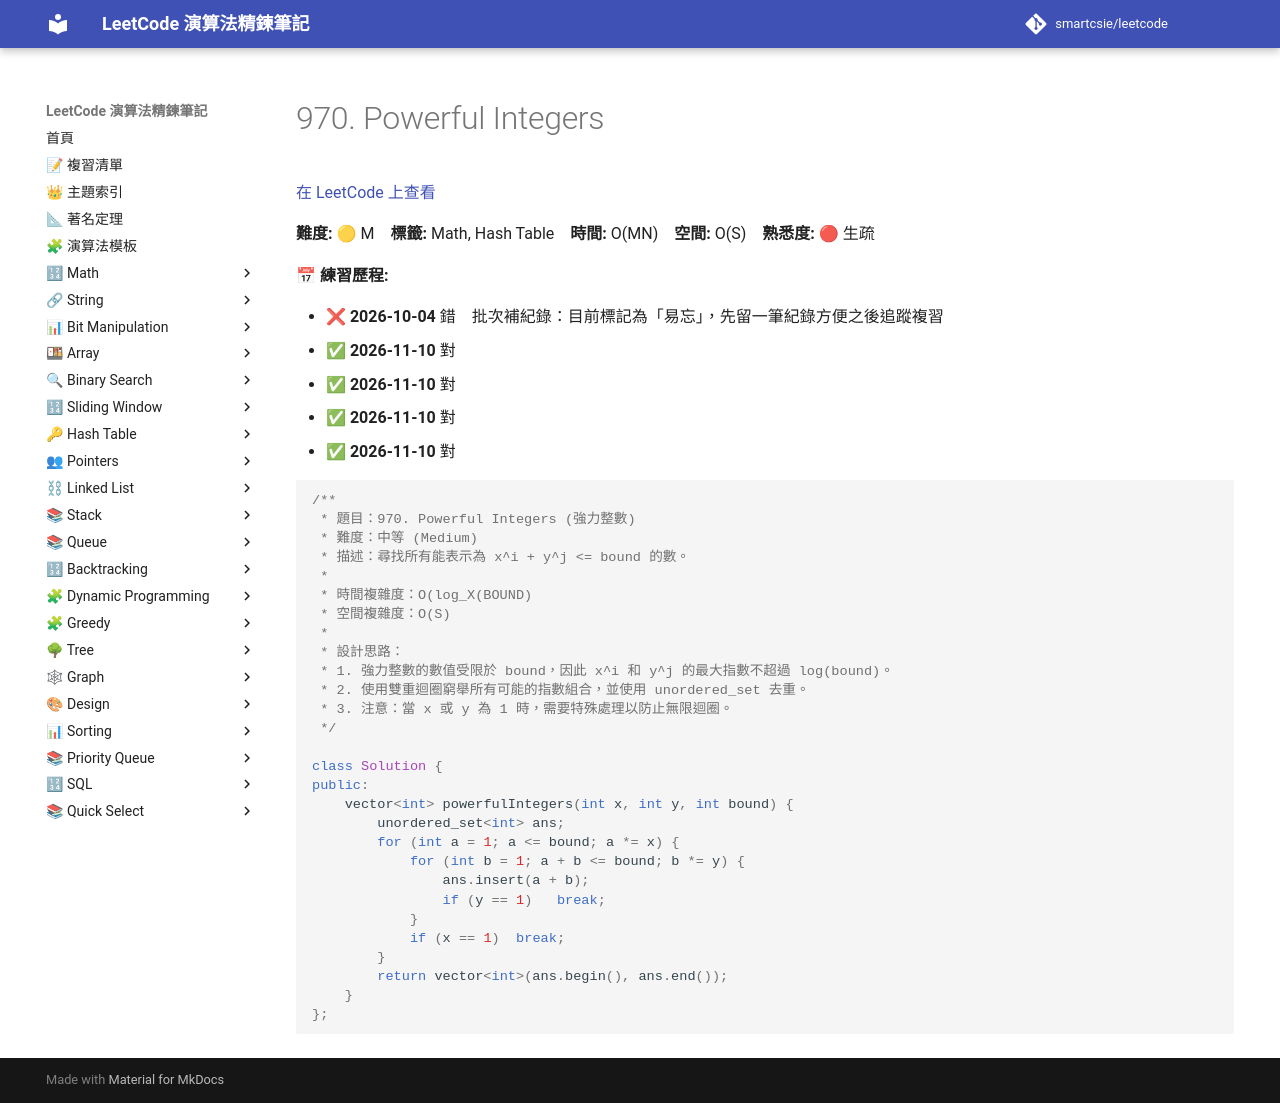

repository: smartcsie/leetcode · page: problems/0970/index.html · generator: mkdocs

# 970. Powerful Integers

[在 LeetCode 上查看](https://leetcode.com/problems/powerful-integers/)

**難度:** 🟡 M　**標籤:** Math, Hash Table　**時間:** O(MN)　**空間:** O(S)　**熟悉度:** 🔴 生疏

**📅 練習歷程:**

- ❌ **2026-10-04** 錯　批次補紀錄：目前標記為「易忘」，先留一筆紀錄方便之後追蹤複習
- ✅ **2026-11-10** 對
- ✅ **2026-11-10** 對
- ✅ **2026-11-10** 對
- ✅ **2026-11-10** 對

```cpp
/**
 * 題目：970. Powerful Integers (強力整數)
 * 難度：中等 (Medium)
 * 描述：尋找所有能表示為 x^i + y^j <= bound 的數。
 *
 * 時間複雜度：O(log_X(BOUND)
 * 空間複雜度：O(S)
 *
 * 設計思路：
 * 1. 強力整數的數值受限於 bound，因此 x^i 和 y^j 的最大指數不超過 log(bound)。
 * 2. 使用雙重迴圈窮舉所有可能的指數組合，並使用 unordered_set 去重。
 * 3. 注意：當 x 或 y 為 1 時，需要特殊處理以防止無限迴圈。
 */

class Solution {
public:
    vector<int> powerfulIntegers(int x, int y, int bound) {
        unordered_set<int> ans;
        for (int a = 1; a <= bound; a *= x) {
            for (int b = 1; a + b <= bound; b *= y) {
                ans.insert(a + b);
                if (y == 1)   break;
            }
            if (x == 1)  break;
        }
        return vector<int>(ans.begin(), ans.end());
    }
};
```
